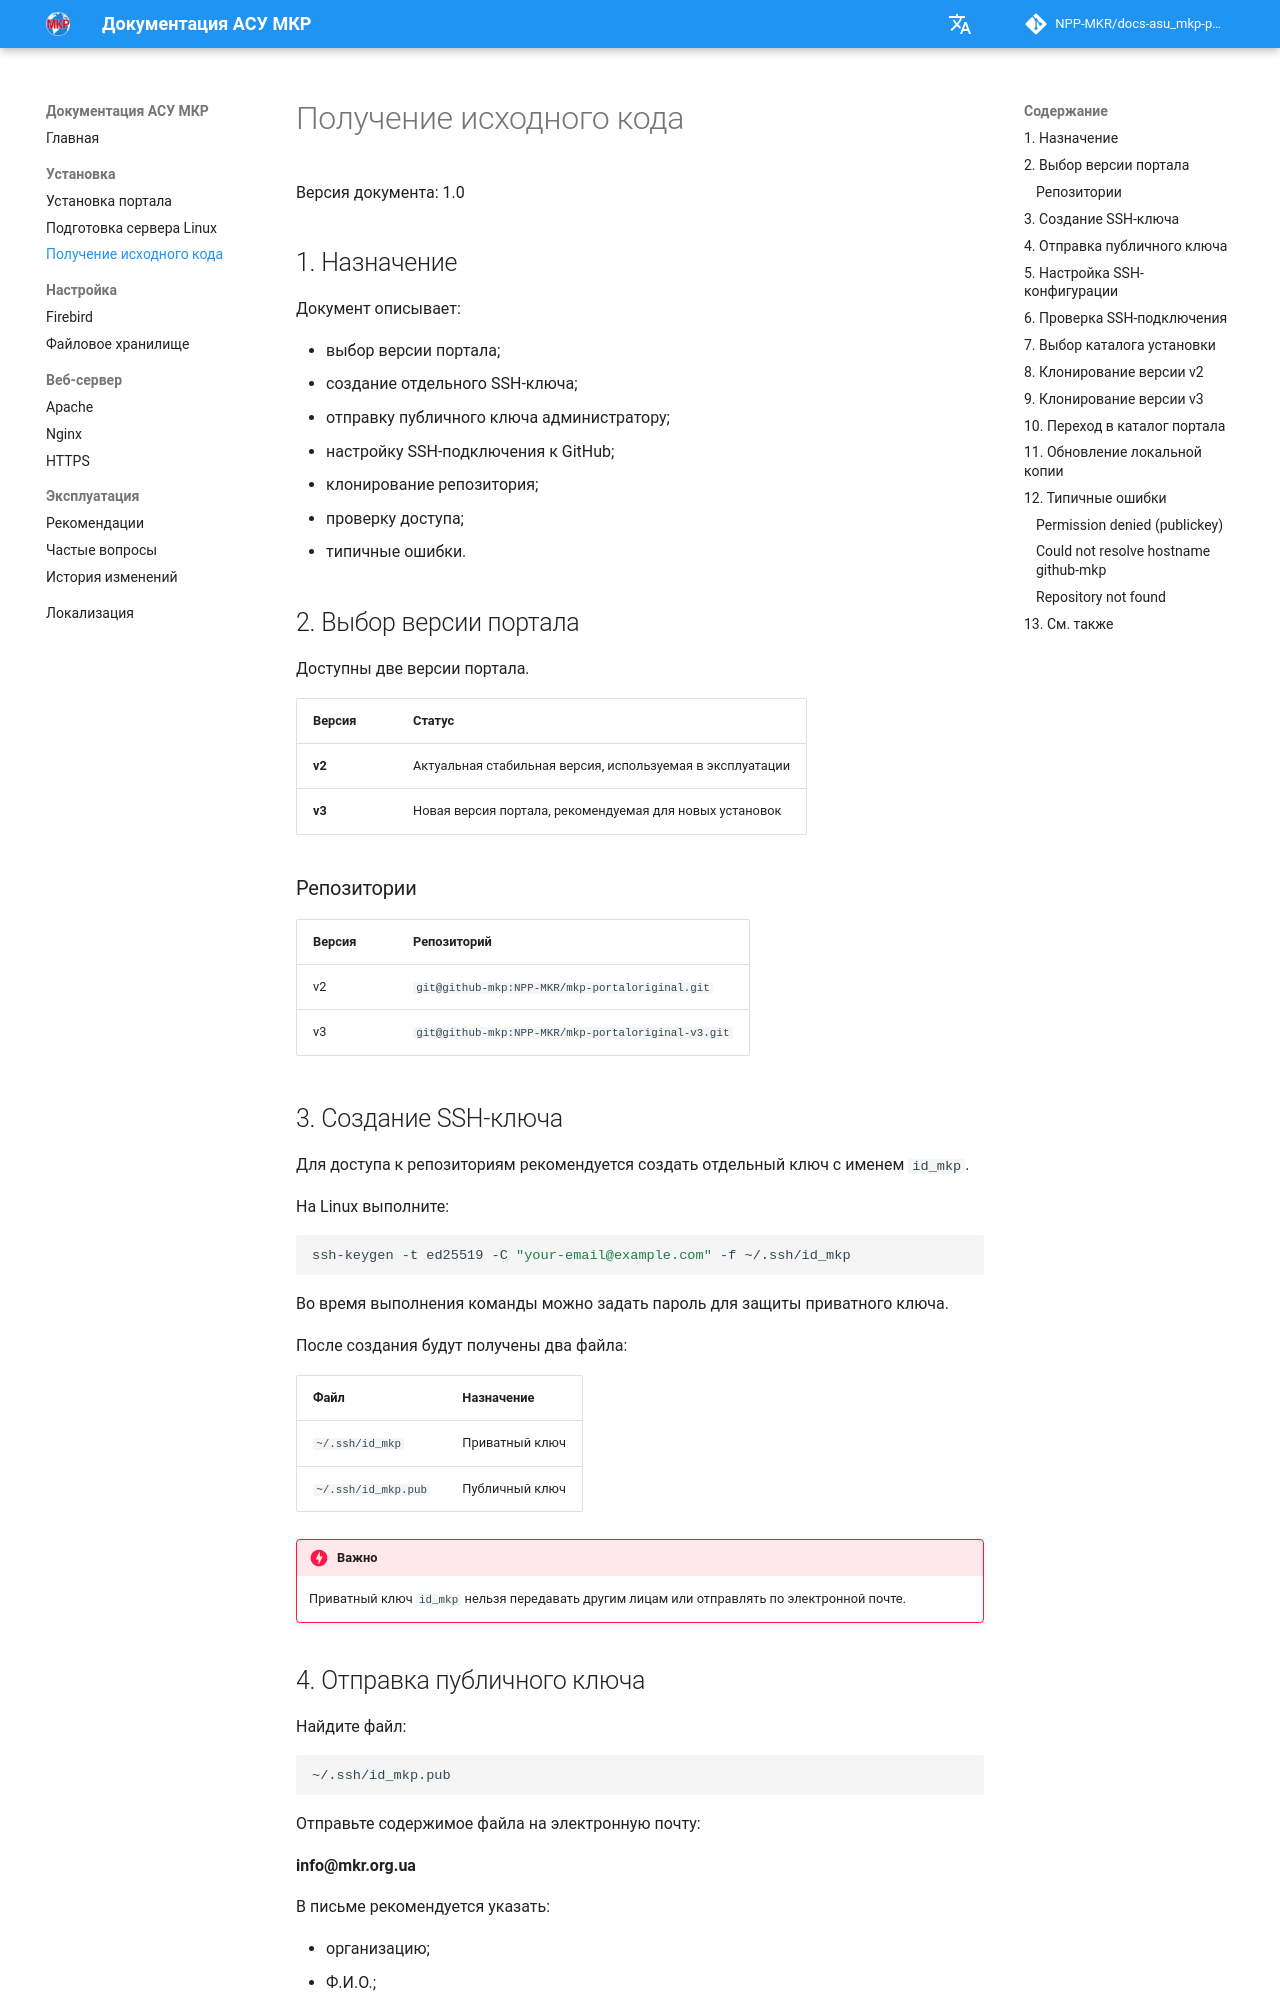

repository: NPP-MKR/docs-asu_mkp-portal · page: ru/installation/repository/index.html · generator: mkdocs

# Получение исходного кода

Версия документа: 1.0

## 1. Назначение

Документ описывает:

- выбор версии портала;
- создание отдельного SSH-ключа;
- отправку публичного ключа администратору;
- настройку SSH-подключения к GitHub;
- клонирование репозитория;
- проверку доступа;
- типичные ошибки.

## 2. Выбор версии портала

Доступны две версии портала.

| Версия | Статус |
|---|---|
| **v2** | Актуальная стабильная версия, используемая в эксплуатации |
| **v3** | Новая версия портала, рекомендуемая для новых установок |

### Репозитории

| Версия | Репозиторий |
|---|---|
| v2 | `git@github-mkp:NPP-MKR/mkp-portaloriginal.git` |
| v3 | `git@github-mkp:NPP-MKR/mkp-portaloriginal-v3.git` |

## 3. Создание SSH-ключа

Для доступа к репозиториям рекомендуется создать отдельный ключ с именем `id_mkp`.

На Linux выполните:

```bash
ssh-keygen -t ed25519 -C "your-email@example.com" -f ~/.ssh/id_mkp
```

Во время выполнения команды можно задать пароль для защиты приватного ключа.

После создания будут получены два файла:

| Файл | Назначение |
|---|---|
| `~/.ssh/id_mkp` | Приватный ключ |
| `~/.ssh/id_mkp.pub` | Публичный ключ |

!!! danger "Важно"
    Приватный ключ `id_mkp` нельзя передавать другим лицам или отправлять по электронной почте.
